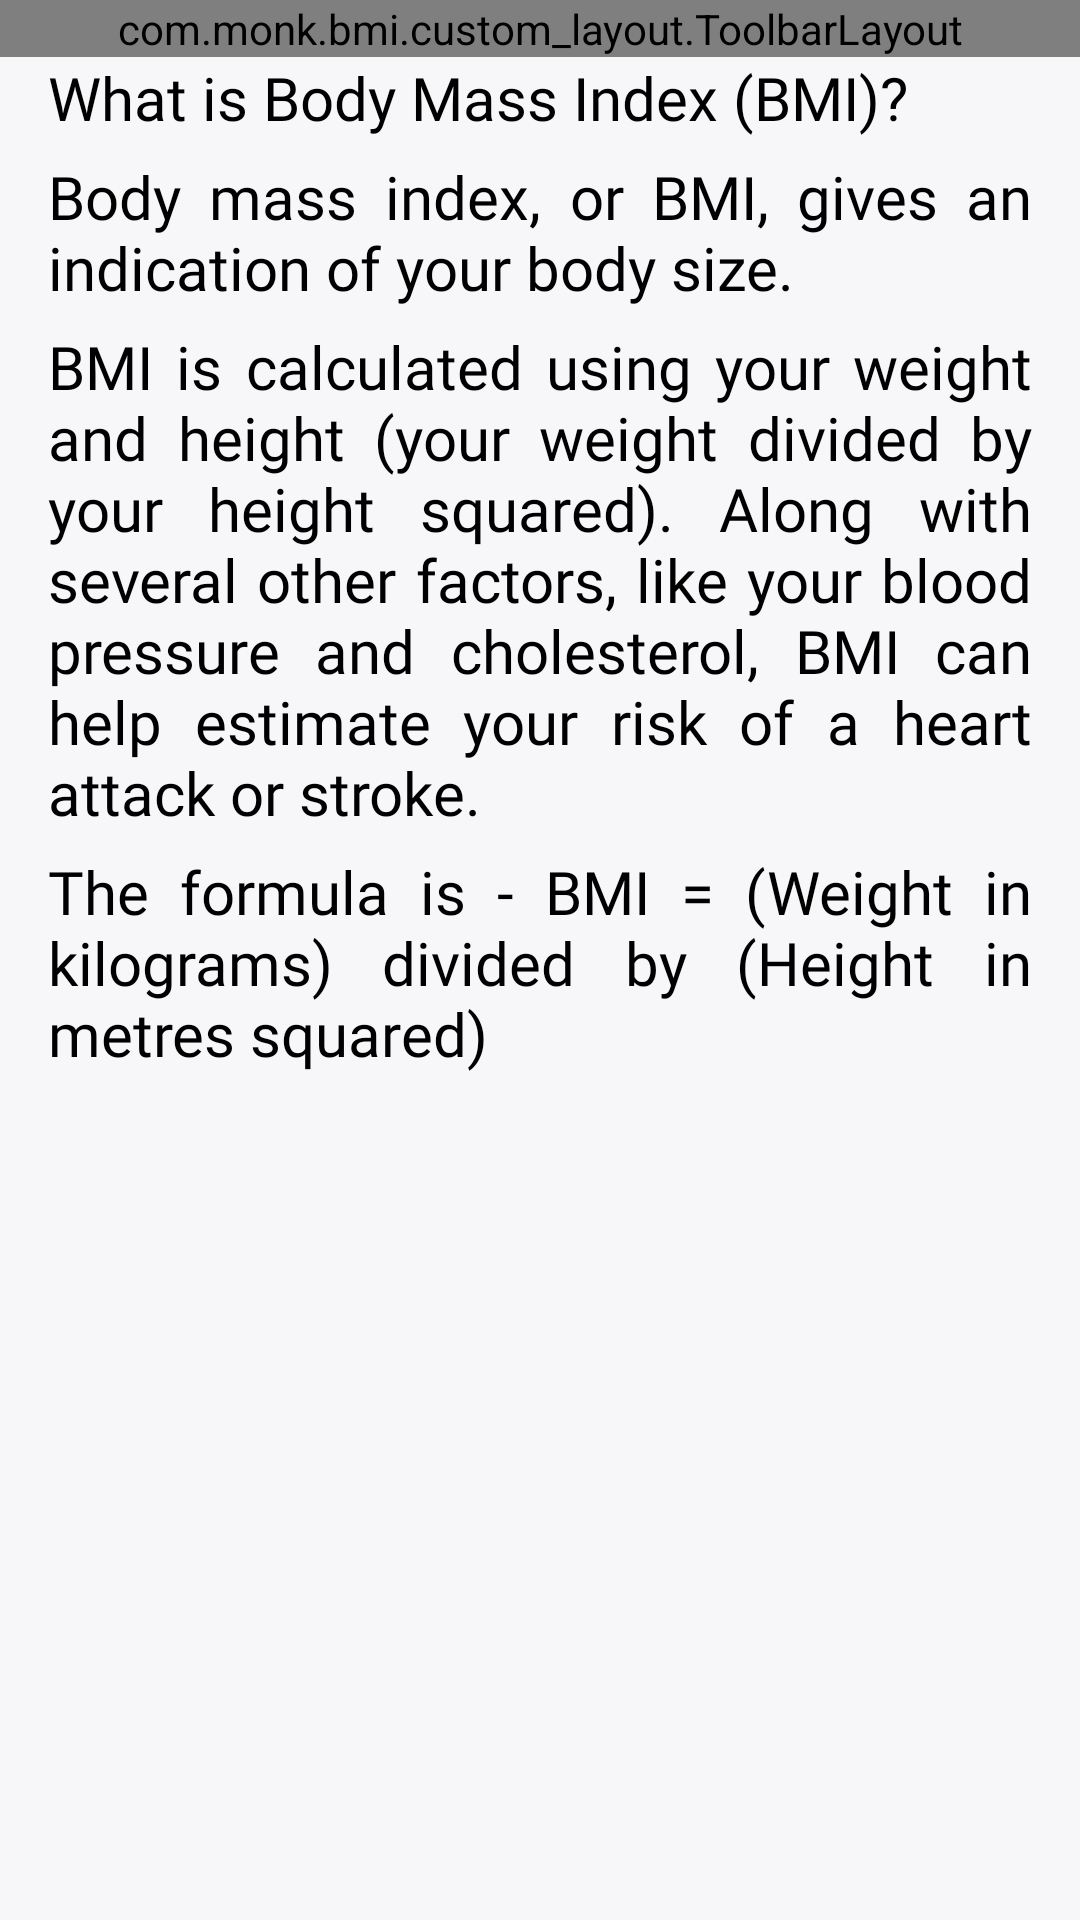

Produce the Android XML layout that renders to this screen, including the resource entries it uses.
<!-- AndroidManifest.xml: application theme ThemeApp -->
<!-- res/layout/activity_answer_question.xml -->
<?xml version="1.0" encoding="utf-8"?>
<RelativeLayout xmlns:android="http://schemas.android.com/apk/res/android"
    xmlns:app="http://schemas.android.com/apk/res-auto"
    xmlns:tools="http://schemas.android.com/tools"
    android:layout_width="match_parent"
    android:layout_height="match_parent"
    android:background="@color/color_background"
    tools:context=".view.AnswerQuestionActivity">

    <com.monk.bmi.custom_layout.ToolbarLayout
        android:id="@+id/toolbar"
        android:layout_width="match_parent"
        android:layout_height="wrap_content" />

    <androidx.appcompat.widget.AppCompatTextView
        android:id="@+id/tv_title"
        style="@style/TextViewStyleBold"
        android:layout_width="wrap_content"
        android:layout_height="wrap_content"
        android:layout_below="@id/toolbar"
        android:layout_marginStart="@dimen/dimen_standard_space"
        android:text="@string/AnswerQuestion_A_02"
        android:textSize="@dimen/sp_20" />

    <LinearLayout
        android:layout_width="match_parent"
        android:layout_height="wrap_content"
        android:layout_below="@id/tv_title"
        android:orientation="vertical">

        <androidx.appcompat.widget.AppCompatTextView
            android:id="@+id/tv_content_start"
            style="@style/TextViewStyleRegular"
            android:layout_width="wrap_content"
            android:layout_height="wrap_content"
            android:layout_marginHorizontal="@dimen/dimen_standard_space"
            android:layout_marginTop="@dimen/dimen_line_space"
            android:gravity="start|center"
            android:justificationMode="inter_word"
            android:text="@string/AnswerQuestion_A_03"
            android:textAlignment="viewStart"
            android:textSize="@dimen/sp_20" />

        <androidx.appcompat.widget.AppCompatTextView
            android:id="@+id/tv_content_centre"
            style="@style/TextViewStyleRegular"
            android:layout_width="wrap_content"
            android:layout_height="wrap_content"
            android:layout_marginHorizontal="@dimen/dimen_standard_space"
            android:layout_marginTop="@dimen/dimen_line_space"
            android:gravity="start|center"
            android:justificationMode="inter_word"
            android:text="@string/AnswerQuestion_A_04"
            android:textSize="@dimen/sp_20" />

        <androidx.appcompat.widget.AppCompatTextView
            android:id="@+id/tv_content_end"
            style="@style/TextViewStyleRegular"
            android:layout_width="wrap_content"
            android:layout_height="wrap_content"
            android:layout_marginHorizontal="@dimen/dimen_standard_space"
            android:layout_marginTop="@dimen/dimen_line_space"
            android:gravity="start|center"
            android:justificationMode="inter_word"
            android:text="@string/AnswerQuestion_A_05"
            android:textSize="@dimen/sp_20" />

    </LinearLayout>
</RelativeLayout>
<!-- resources referenced by this layout -->
<resources>
  <color name="color_background">#F7F7F9</color>
  <dimen name="dimen_line_space">6dp</dimen>
  <dimen name="dimen_standard_space">16dp</dimen>
  <dimen name="sp_20">20sp</dimen>
  <string name="AnswerQuestion_A_02">What is Body Mass Index (BMI)?</string>
  <string name="AnswerQuestion_A_03">Body mass index, or BMI, gives an indication of your body size.</string>
  <string name="AnswerQuestion_A_04">BMI is calculated using your weight and height (your weight divided by your height squared). Along with several other factors, like your blood pressure and cholesterol, BMI can help estimate your risk of a heart attack or stroke.</string>
  <string name="AnswerQuestion_A_05">The formula is - BMI = (Weight in kilograms) divided by (Height in metres squared)</string>
  <style name="TextViewStyleBold">
          <item name="android:fontFamily">@font/inria_sans_bold</item>
          <item name="android:textColor">@color/black</item>
      </style>
  <style name="TextViewStyleRegular">
          <item name="android:fontFamily">@font/inria_sans_regular</item>
          <item name="android:textColor">@color/black</item>
      </style>
  <style name="ThemeApp" parent="Theme.MaterialComponents.Light.NoActionBar">
          <item name="android:forceDarkAllowed" tools:targetApi="q">false</item>
          
          <item name="android:statusBarColor">@color/color_background</item>
          <item name="android:windowLightStatusBar">true</item>
          <item name="colorPrimary">@color/colorPrimary</item>
          <item name="android:windowAnimationStyle">@style/CustomActivityAnimation</item>
      </style>
  <color name="black">#FF000000</color>
  <color name="colorPrimary">#F15F79</color>
  <style name="CustomActivityAnimation" parent="@android:style/Animation.Activity">
          <item name="android:activityOpenEnterAnimation">@anim/slide_in_right</item>
          <item name="android:activityOpenExitAnimation">@anim/slide_out_left</item>
          <item name="android:activityCloseEnterAnimation">@anim/slide_in_left</item>
          <item name="android:activityCloseExitAnimation">@anim/slide_out_right</item>
      </style>
</resources>
